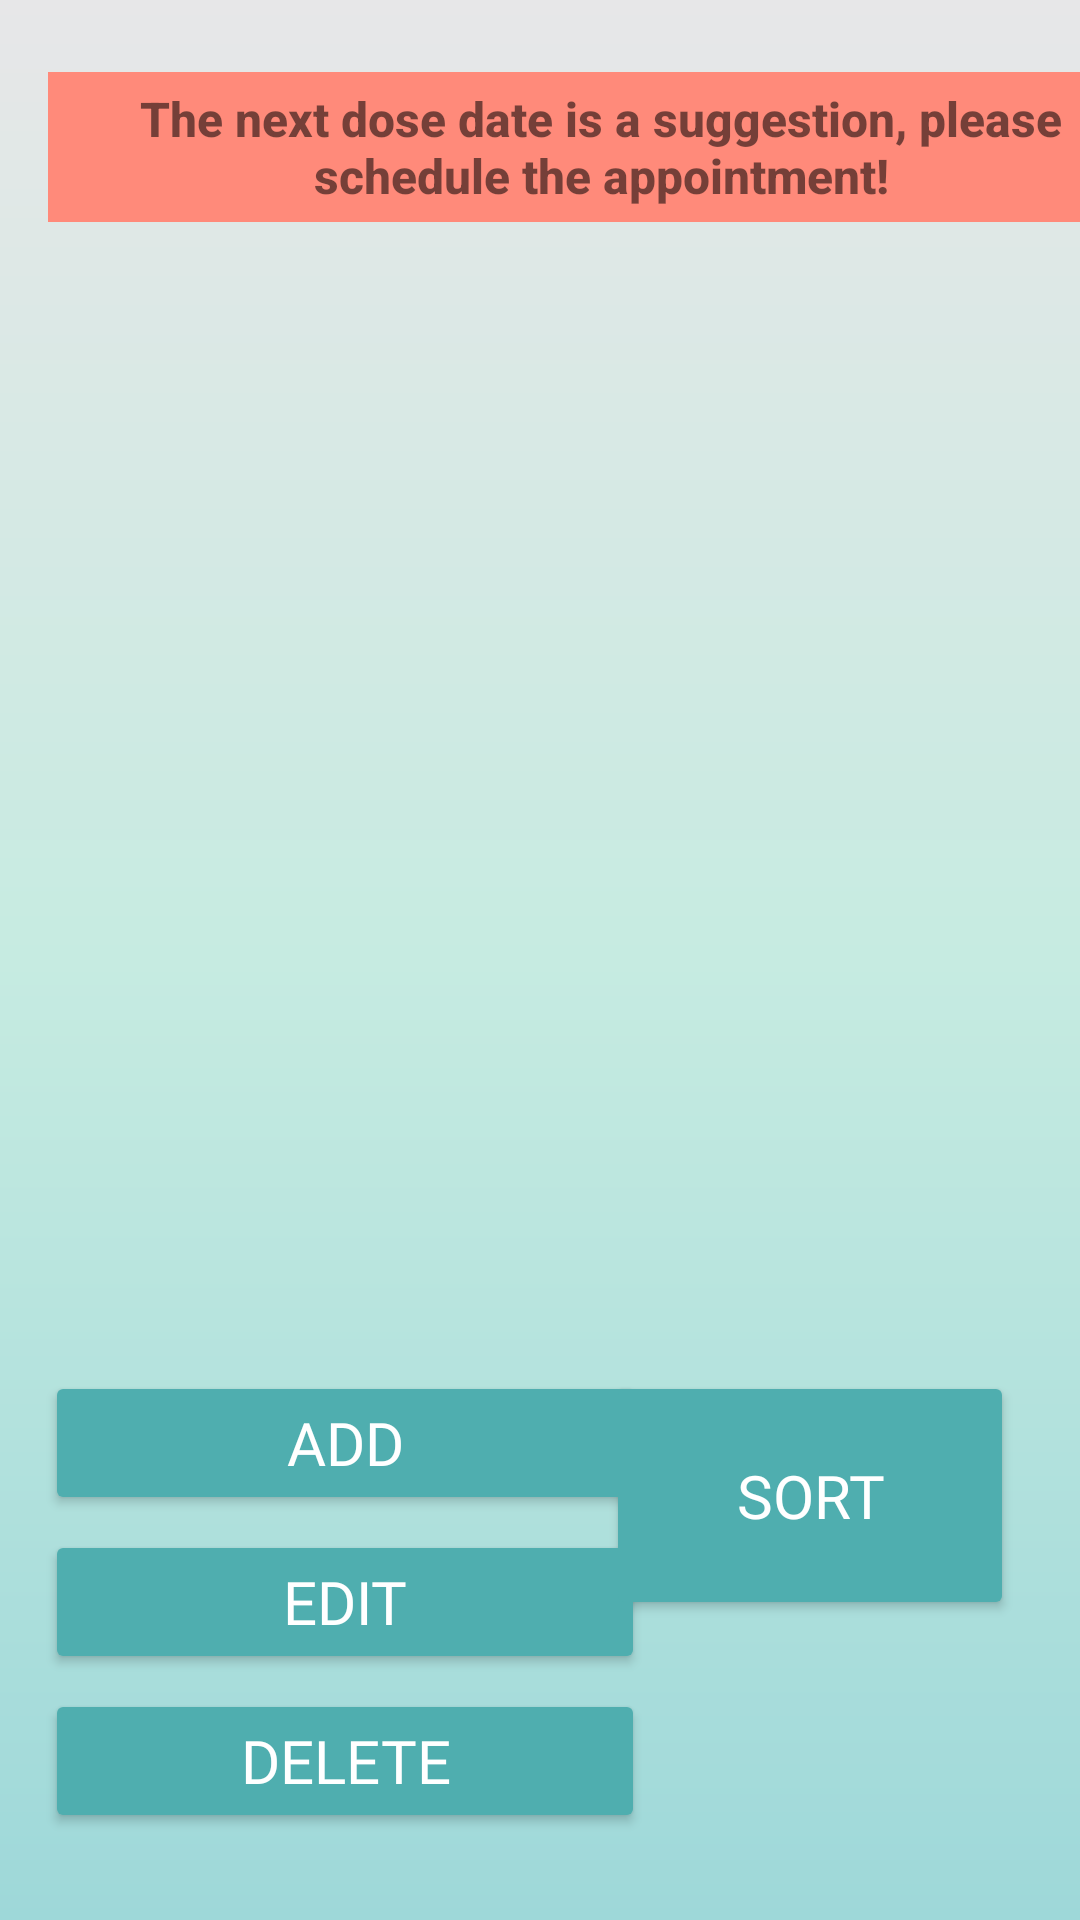

This screen was rendered from an Android layout file. Write that file and the resources it references.
<!-- AndroidManifest.xml: application theme Theme.VaccinationApp -->
<!-- res/layout/fragment_history.xml -->
<?xml version="1.0" encoding="utf-8"?>
<androidx.constraintlayout.widget.ConstraintLayout
    xmlns:android="http://schemas.android.com/apk/res/android"
    xmlns:app="http://schemas.android.com/apk/res-auto"
    xmlns:tools="http://schemas.android.com/tools"
    android:id="@+id/historyContainer"
    android:layout_width="match_parent"
    android:layout_height="match_parent"
    android:background="@drawable/gradient"
    tools:context=".ui.history.HistoryFragment" >

    <androidx.recyclerview.widget.RecyclerView
        android:id="@+id/recordsHistoryRecycler"
        android:layout_width="match_parent"
        android:layout_height="400dp"
        android:layout_marginStart="5dp"
        android:layout_marginEnd="5dp"
        android:layout_marginBottom="180dp"
        app:layout_constraintBottom_toBottomOf="parent"
        app:layout_constraintEnd_toEndOf="parent"
        app:layout_constraintStart_toStartOf="parent"
        app:layout_constraintTop_toTopOf="parent" />

    <Button
        android:id="@+id/addBTN"
        android:layout_width="200dp"
        android:layout_height="wrap_content"
        android:layout_marginTop="22dp"
        android:backgroundTint="#4FAEAF"
        android:fontFamily="@font/neuropol_x_rg"
        android:text="add"
        android:textColor="#FFFFFF"
        android:textSize="20sp"
        app:layout_constraintBottom_toTopOf="@+id/editBTN"
        app:layout_constraintEnd_toEndOf="parent"
        app:layout_constraintHorizontal_bias="0.094"
        app:layout_constraintStart_toStartOf="parent"
        app:layout_constraintTop_toBottomOf="@+id/recordsHistoryRecycler" />

    <Button
        android:id="@+id/editBTN"
        android:layout_width="200dp"
        android:layout_height="wrap_content"
        android:backgroundTint="#4FAEAF"
        android:fontFamily="@font/neuropol_x_rg"
        android:text="edit"
        android:textColor="#FFFFFF"
        android:textSize="20sp"
        app:layout_constraintBottom_toTopOf="@+id/deleteBTN"
        app:layout_constraintEnd_toEndOf="parent"
        app:layout_constraintHorizontal_bias="0.094"
        app:layout_constraintStart_toStartOf="parent"
        app:layout_constraintTop_toBottomOf="@+id/addBTN" />

    <Button
        android:id="@+id/deleteBTN"
        android:layout_width="200dp"
        android:layout_height="wrap_content"
        android:layout_marginBottom="24dp"
        android:backgroundTint="#4FAEAF"
        android:fontFamily="@font/neuropol_x_rg"
        android:text="delete"
        android:textColor="#FFFFFF"
        android:textSize="20sp"
        app:layout_constraintBottom_toBottomOf="parent"
        app:layout_constraintEnd_toEndOf="parent"
        app:layout_constraintHorizontal_bias="0.094"
        app:layout_constraintStart_toStartOf="parent"
        app:layout_constraintTop_toBottomOf="@+id/editBTN" />

    <Button
        android:id="@+id/changeBTN"
        android:layout_width="136dp"
        android:layout_height="83dp"
        android:layout_marginStart="33dp"
        android:layout_marginTop="28dp"
        android:layout_marginEnd="22dp"
        android:layout_marginBottom="104dp"
        android:backgroundTint="#4FAEAF"
        android:fontFamily="@font/neuropol_x_rg"
        android:gravity="center"
        android:text="Sort"
        android:textColor="#FFFFFF"
        android:textSize="20sp"
        app:layout_constraintBottom_toBottomOf="parent"
        app:layout_constraintEnd_toEndOf="parent"
        app:layout_constraintHorizontal_bias="1.0"
        app:layout_constraintStart_toEndOf="@+id/addBTN"
        app:layout_constraintTop_toBottomOf="@+id/recordsHistoryRecycler"
        app:layout_constraintVertical_bias="0.25" />

    <TextView
        android:id="@+id/textView4"
        android:layout_width="369dp"
        android:layout_height="50dp"
        android:layout_marginStart="16dp"
        android:layout_marginTop="24dp"
        android:background="#FF8A7A"
        android:fontFamily="sans-serif-medium"
        android:gravity="center"
        android:paddingStart="5dp"
        android:paddingTop="2dp"
        android:paddingEnd="5dp"
        android:paddingBottom="2dp"
        android:text="The next dose date is a suggestion, please schedule the appointment!"
        android:textSize="16sp"
        android:textStyle="bold"
        app:layout_constraintStart_toStartOf="parent"
        app:layout_constraintTop_toTopOf="parent" />

</androidx.constraintlayout.widget.ConstraintLayout>
<!-- resources referenced by this layout -->
<resources>
  <!-- drawable gradient (drawable) -->
  <?xml version="1.0" encoding="utf-8"?>
  <shape xmlns:android="http://schemas.android.com/apk/res/android"
      android:shape="rectangle">
      <gradient
          android:startColor="#FFE7E7E8"
          android:centerColor="#FFC6EBE1"
          android:endColor="#FF9ED8D9"
          android:angle="150" />
  </shape>
  <style name="Theme.VaccinationApp" parent="Theme.MaterialComponents.DayNight.DarkActionBar">
          
          <item name="colorPrimary">@color/blue</item>
          <item name="colorPrimaryVariant">@color/blue</item>
          <item name="colorOnPrimary">@color/white</item>
          
          <item name="colorSecondary">@color/teal_200</item>
          <item name="colorSecondaryVariant">@color/blue</item>
          <item name="colorOnSecondary">@color/blue</item>
          
          <item name="android:statusBarColor">?attr/colorPrimaryVariant</item>
          
      </style>
  <color name="blue">#1A4153</color>
  <color name="white">#FFFFFFFF</color>
  <color name="teal_200">#FF03DAC5</color>
</resources>
